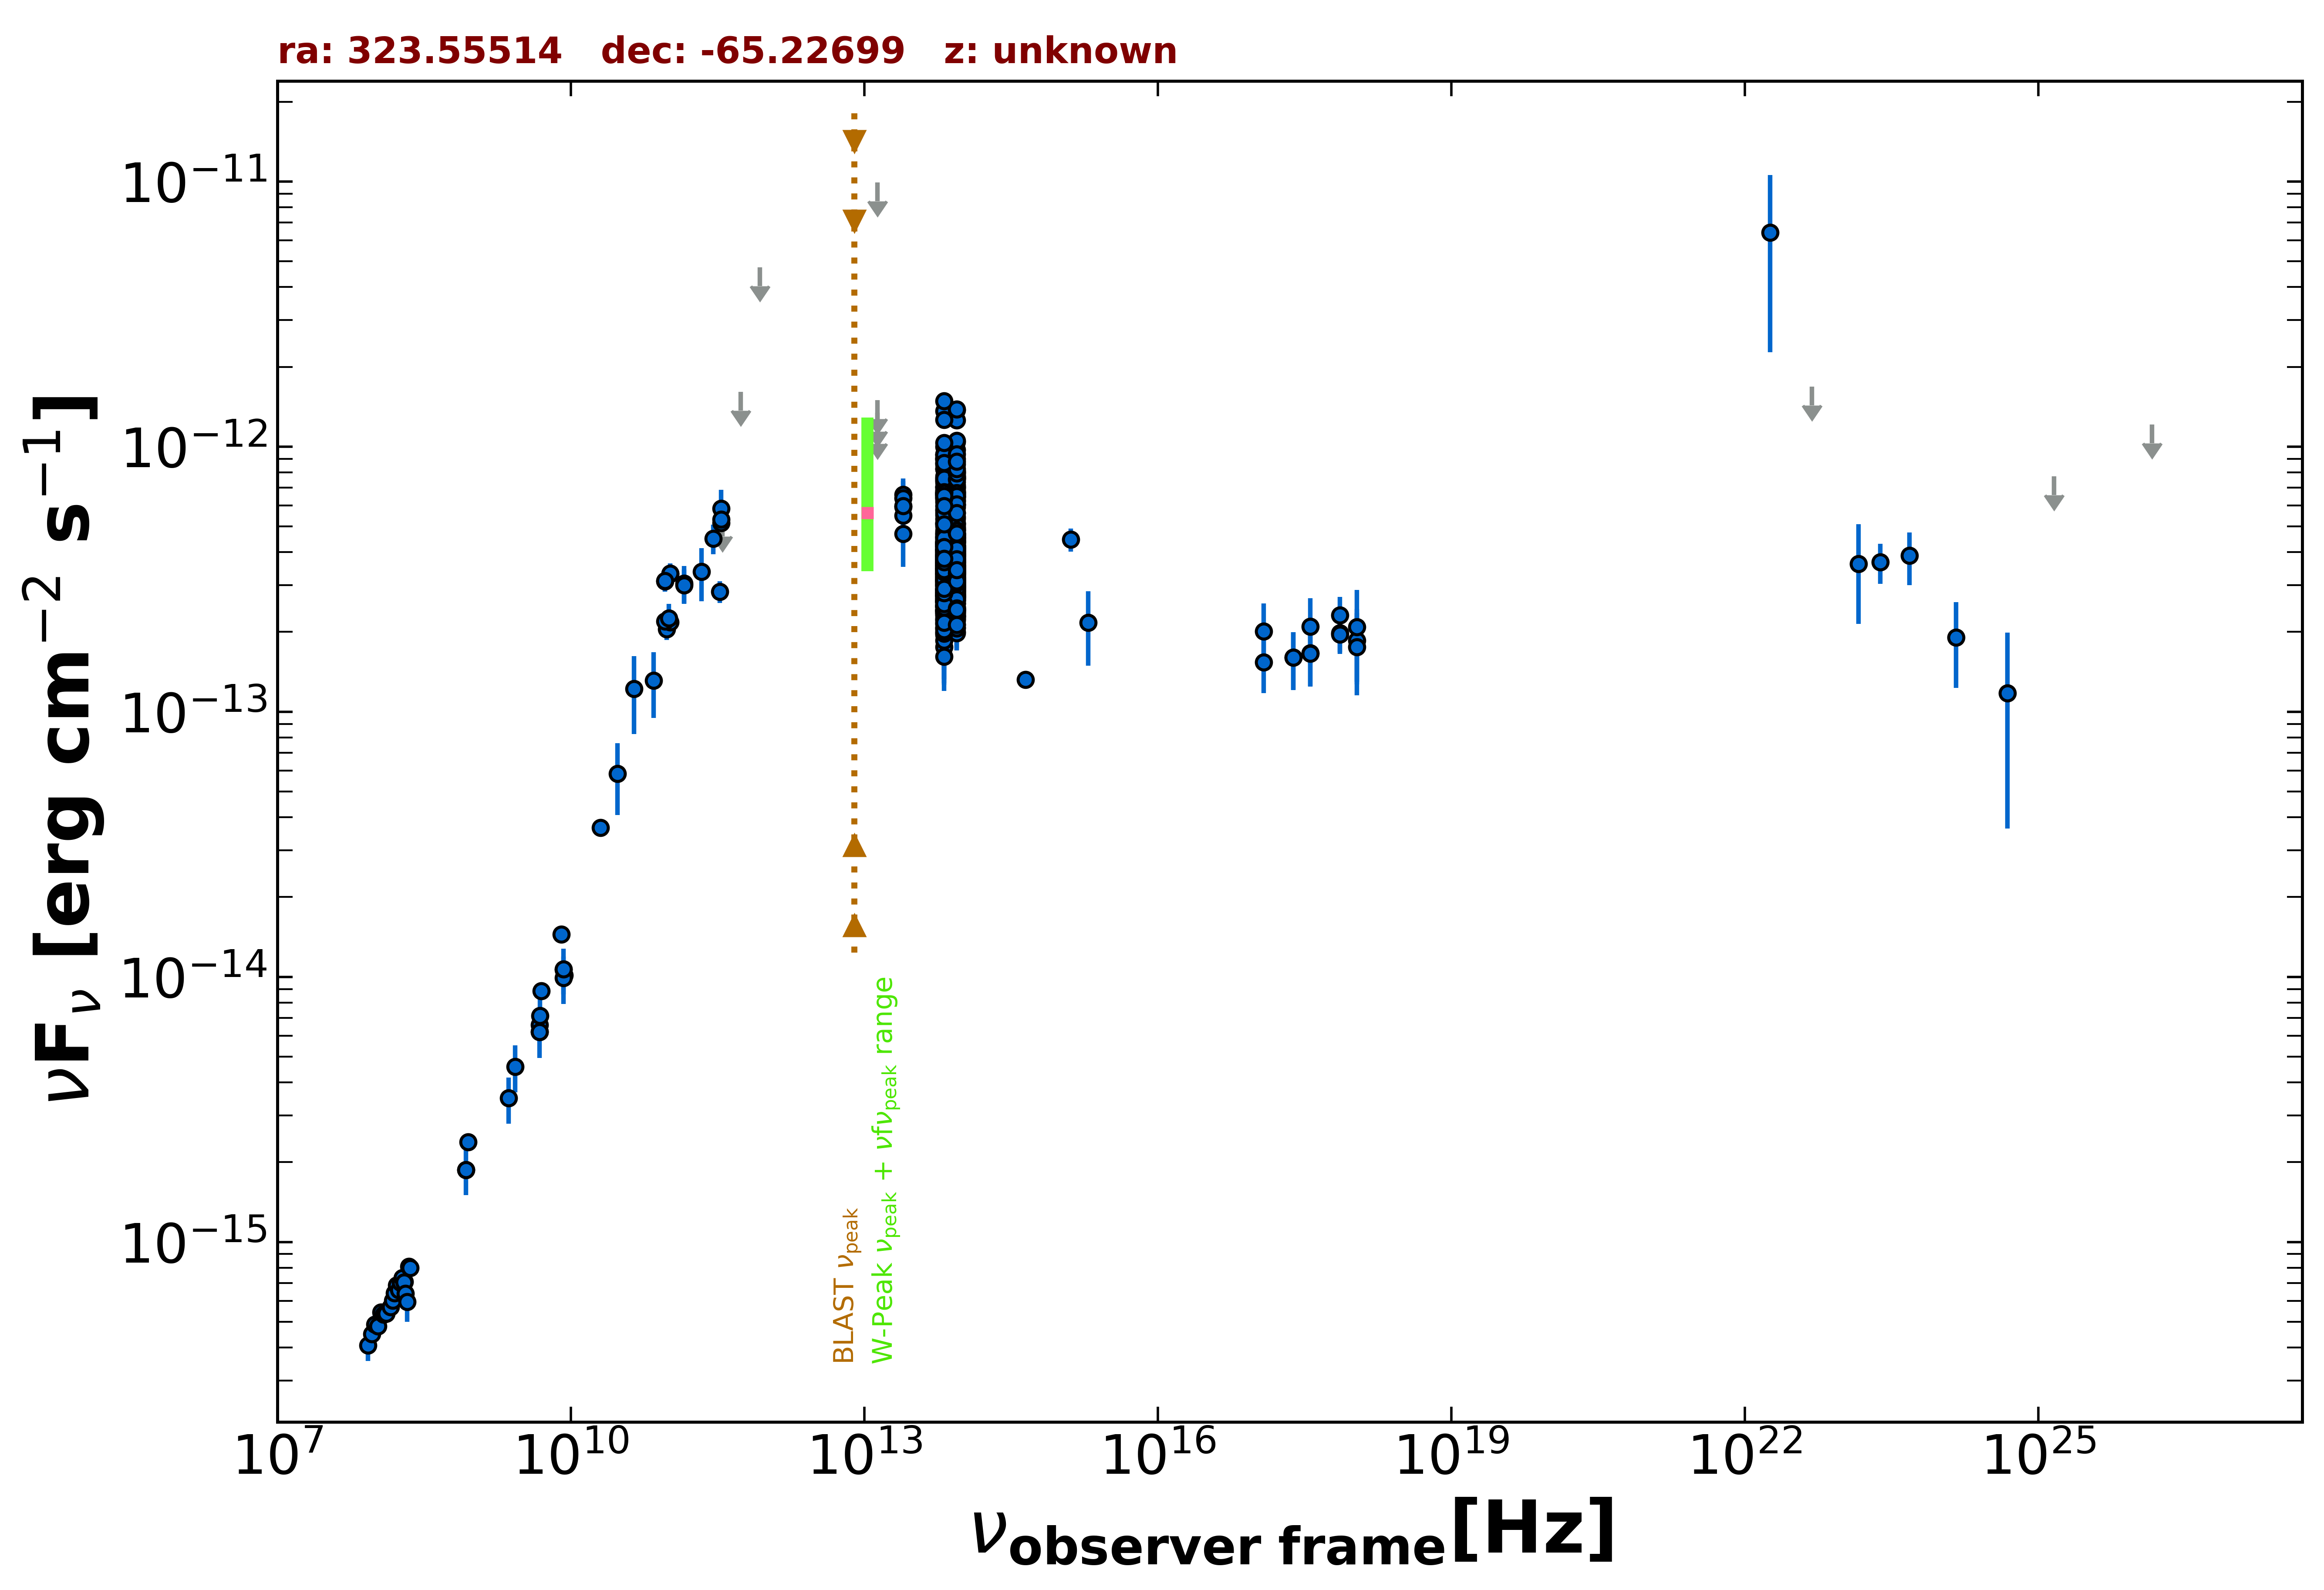

The file beside this chart, header and first rows:
freq., flux, err_flux, MJD_start, MJD_end, flag, catalog, reference
8.870e+08, 2.378e-15, 1.710e-16, 55000, 55000, , RACS, Hale et al. 2021  PASA  38  e058
8.430e+08, 1.871e-15, 5.650e-17, 55000, 55000, , SUMSS, Manch et al. 2003  MNRAS  342  1117
2.418e+17, 1.601e-13, 3.910e-14, 56099, 56111, , 1OUSX, Giommi et al. in preparation
1.209e+17, 1.537e-13, 3.620e-14, 56099, 56111, , 1OUSX, Giommi et al. in preparation
3.627e+17, 1.666e-13, 4.210e-14, 56099, 56111, , 1OUSX, Giommi et al. in preparation
7.253e+17, 1.979e-13, 3.020e-14, 56099, 56111, , 1OUSX, Giommi et al. in preparation
1.088e+18, 1.854e-13, 5.840e-14, 56099, 56111, , 1OUSX, Giommi et al. in preparation
7.253e+17, 2.311e-13, 4.000e-14, 55000, 55000, , 2SXPS, Evans et al. 2020  ApJS  247  54
1.209e+17, 2.009e-13, 5.520e-14, 55000, 55000, , 2SXPS, Evans et al. 2020  ApJS  247  54
3.627e+17, 2.099e-13, 5.825e-14, 55000, 55000, , 2SXPS, Evans et al. 2020  ApJS  247  54
1.088e+18, 2.089e-13, 7.910e-14, 55000, 55000, , 2SXPS, Evans et al. 2020  ApJS  247  54
5.000e+09, 8.850e-15, 4.500e-16, 55000, 55000, , AT20G, Murphy et al. 2010  MNRAS  402  2403
8.000e+09, 1.448e-14, 7.200e-16, 55000, 55000, , AT20G, Murphy et al. 2010  MNRAS  402  2403
2.000e+10, 3.660e-14, 1.800e-15, 55000, 55000, , AT20G, Murphy et al. 2010  MNRAS  402  2403
4.800e+09, 6.192e-15, 3.360e-16, 55000, 55000, , ATPMN, McConnell et al. 2012  MNRAS  422  1527
8.600e+09, 1.015e-14, 9.440e-16, 55000, 55000, , ATPMN, McConnell et al. 2012  MNRAS  422  1527
8.400e+09, 1.064e-14, 0.000e+00, 55000, 55000, , CRATES, Healey et al. 2007  ApJS  171  61
4.800e+09, 6.576e-15, 4.800e-16, 55000, 55000, , PMN, Griffith et al. 1993-1996  VizieR  VIII/…
2.850e+11, 4.503e-13, 5.695e-14, 56929, 56929, , ALMA, Bonato et al. 2019  MNRAS  485  1188
9.504e+10, 2.053e-13, 1.900e-14, 56929, 56929, , ALMA, Bonato et al. 2019  MNRAS  485  1188
1.035e+11, 2.173e-13, 1.035e-14, 57450, 57450, , ALMA, Bonato et al. 2019  MNRAS  485  1188
9.150e+10, 2.196e-13, 9.200e-15, 57450, 57450, , ALMA, Bonato et al. 2019  MNRAS  485  1188
3.435e+11, 5.153e-13, 3.435e-14, 57450, 57450, , ALMA, Bonato et al. 2019  MNRAS  485  1188
3.435e+11, 5.839e-13, 1.031e-13, 57677, 57677, , ALMA, Bonato et al. 2019  MNRAS  485  1188
1.035e+11, 3.312e-13, 3.105e-14, 57677, 57677, , ALMA, Bonato et al. 2019  MNRAS  485  1188
9.150e+10, 3.111e-13, 2.745e-14, 57677, 57677, , ALMA, Bonato et al. 2019  MNRAS  485  1188
1.035e+11, 3.322e-13, 1.655e-14, 57701, 57701, , ALMA, Bonato et al. 2019  MNRAS  485  1188
9.150e+10, 3.120e-13, 1.555e-14, 57701, 57701, , ALMA, Bonato et al. 2019  MNRAS  485  1188
3.435e+11, 5.324e-13, 2.750e-14, 57701, 57701, , ALMA, Bonato et al. 2019  MNRAS  485  1188
3.338e+11, 2.837e-13, 2.670e-14, 57969, 57969, , ALMA, Bonato et al. 2019  MNRAS  485  1188
1.430e+11, 3.053e-13, 4.965e-14, 55000, 55000, , PCCS2143, GHz The Planck Collaboration 2018  A&A  …
3.000e+10, 5.846e-14, 1.775e-14, 55000, 55000, , PCNT, The Planck Collaboration 2018  A&A  619 …
4.400e+10, 1.222e-13, 3.969e-14, 55000, 55000, , PCNT, The Planck Collaboration 2018  A&A  619 …
7.000e+10, 1.314e-13, 3.661e-14, 55000, 55000, , PCNT, The Planck Collaboration 2018  A&A  619 …
1.000e+11, 2.254e-13, 3.000e-14, 55000, 55000, , PCNT, The Planck Collaboration 2018  A&A  619 …
1.430e+11, 3.000e-13, 4.400e-14, 55000, 55000, , PCNT, The Planck Collaboration 2018  A&A  619 …
2.170e+11, 3.372e-13, 7.620e-14, 55000, 55000, , PCNT, The Planck Collaboration 2018  A&A  619 …
3.530e+11, 5.389e-13, 0.000e+00, 55000, 55000, UL, PCNT, The Planck Collaboration 2018  A&A  619 …
5.450e+11, 1.612e-12, 0.000e+00, 55000, 55000, UL, PCNT, The Planck Collaboration 2018  A&A  619 …
8.570e+11, 4.741e-12, 0.000e+00, 55000, 55000, UL, PCNT, The Planck Collaboration 2018  A&A  619 …
8.817e+13, 4.056e-13, 2.500e-15, 55000, 55000, , UNWISE, Schlafly et al. 2019  ApJS  240  30
6.517e+13, 4.100e-13, 3.600e-15, 55000, 55000, , UNWISE, Schlafly et al. 2019  ApJS  240  30
8.817e+13, 4.227e-13, 1.130e-14, 55000, 55000, , WISE, Wright et al. 2010  AJ  140  1868
6.517e+13, 4.352e-13, 1.365e-14, 55000, 55000, , WISE, Wright et al. 2010  AJ  140  1868
2.498e+13, 5.920e-13, 4.970e-14, 55000, 55000, , WISE, Wright et al. 2010  AJ  140  1868
1.363e+13, 6.137e-13, 1.917e-13, 55000, 55000, , WISE, Wright et al. 2010  AJ  140  1868
8.817e+13, 6.026e-13, 2.885e-14, 57310, 57310, , NEOWISE, Mainzer et al. 2014  ApJ  792  30
6.517e+13, 6.502e-13, 4.555e-14, 57310, 57310, , NEOWISE, Mainzer et al. 2014  ApJ  792  30
8.817e+13, 6.780e-13, 3.495e-14, 57310, 57310, , NEOWISE, Mainzer et al. 2014  ApJ  792  30
6.517e+13, 7.445e-13, 3.840e-14, 57310, 57310, , NEOWISE, Mainzer et al. 2014  ApJ  792  30
8.817e+13, 3.996e-13, 2.800e-14, 57310, 57310, , NEOWISE, Mainzer et al. 2014  ApJ  792  30
6.517e+13, 4.284e-13, 3.875e-14, 57310, 57310, , NEOWISE, Mainzer et al. 2014  ApJ  792  30
8.817e+13, 6.938e-13, 3.005e-14, 57310, 57310, , NEOWISE, Mainzer et al. 2014  ApJ  792  30
6.517e+13, 6.617e-13, 4.695e-14, 57310, 57310, , NEOWISE, Mainzer et al. 2014  ApJ  792  30
8.817e+13, 7.353e-13, 3.320e-14, 57310, 57310, , NEOWISE, Mainzer et al. 2014  ApJ  792  30
6.517e+13, 6.771e-13, 3.805e-14, 57310, 57310, , NEOWISE, Mainzer et al. 2014  ApJ  792  30
8.817e+13, 6.212e-13, 2.920e-14, 57310, 57310, , NEOWISE, Mainzer et al. 2014  ApJ  792  30
6.517e+13, 6.419e-13, 4.615e-14, 57310, 57310, , NEOWISE, Mainzer et al. 2014  ApJ  792  30
8.817e+13, 7.172e-13, 3.305e-14, 57310, 57310, , NEOWISE, Mainzer et al. 2014  ApJ  792  30
6.517e+13, 6.401e-13, 5.785e-14, 57310, 57310, , NEOWISE, Mainzer et al. 2014  ApJ  792  30
... 686 more rows
